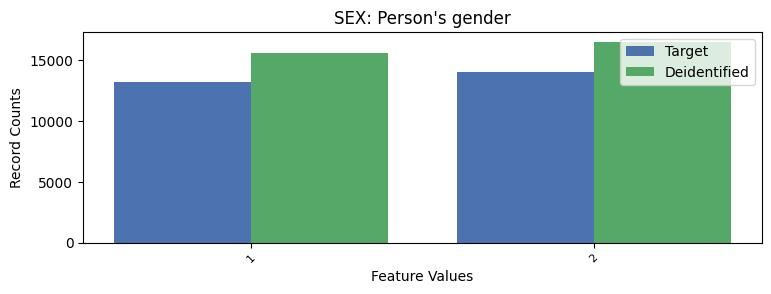

The data file committed next to this chart (first rows):
SEX, SEX, count_target, count_deidentified
1, 1, 13223, 15575
2, 2, 14030, 16467
